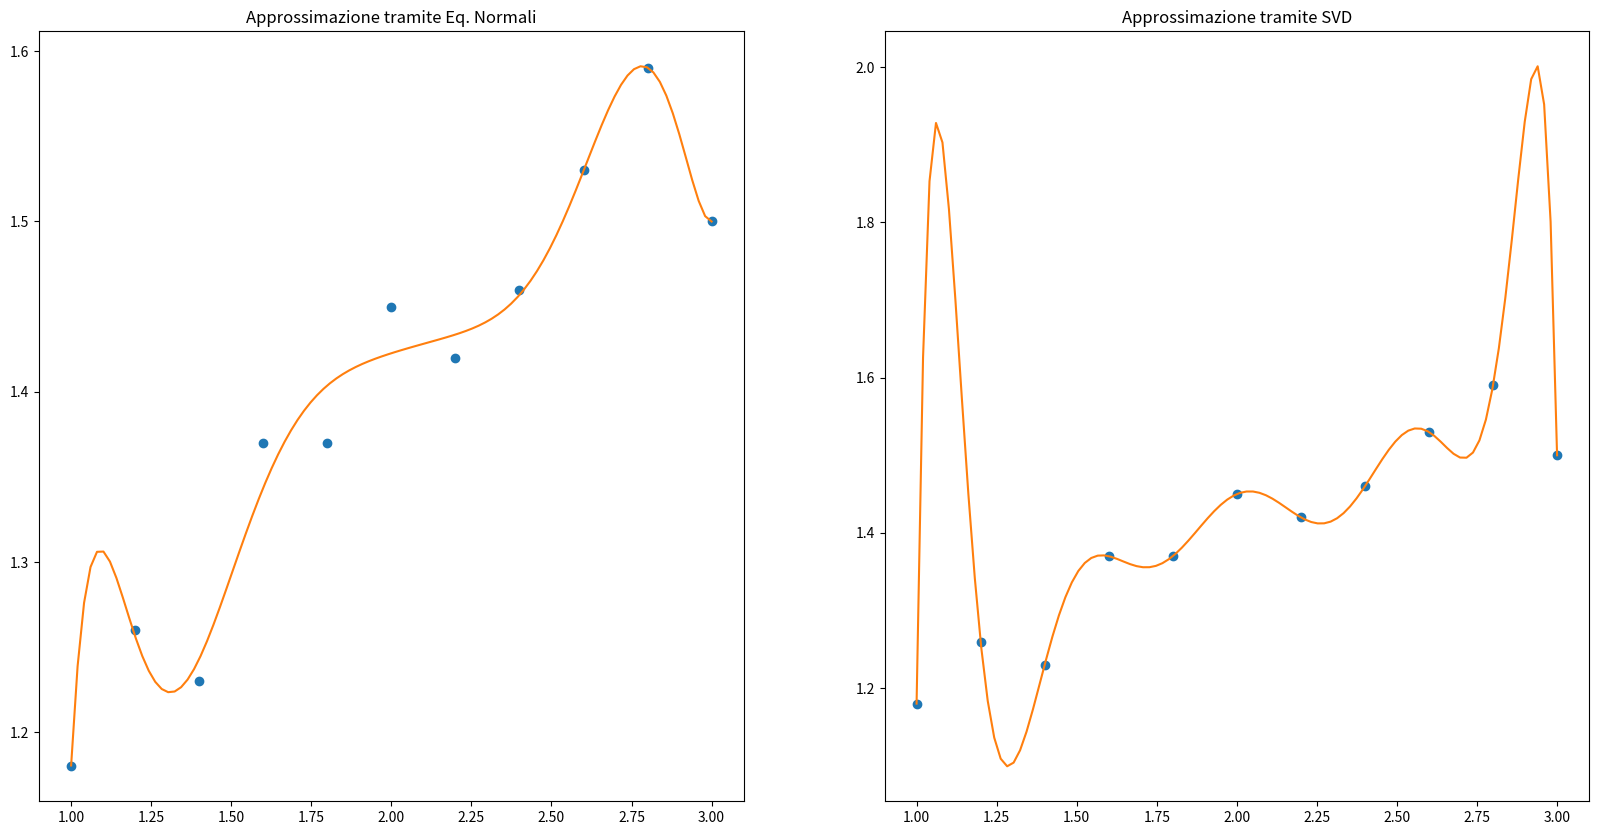
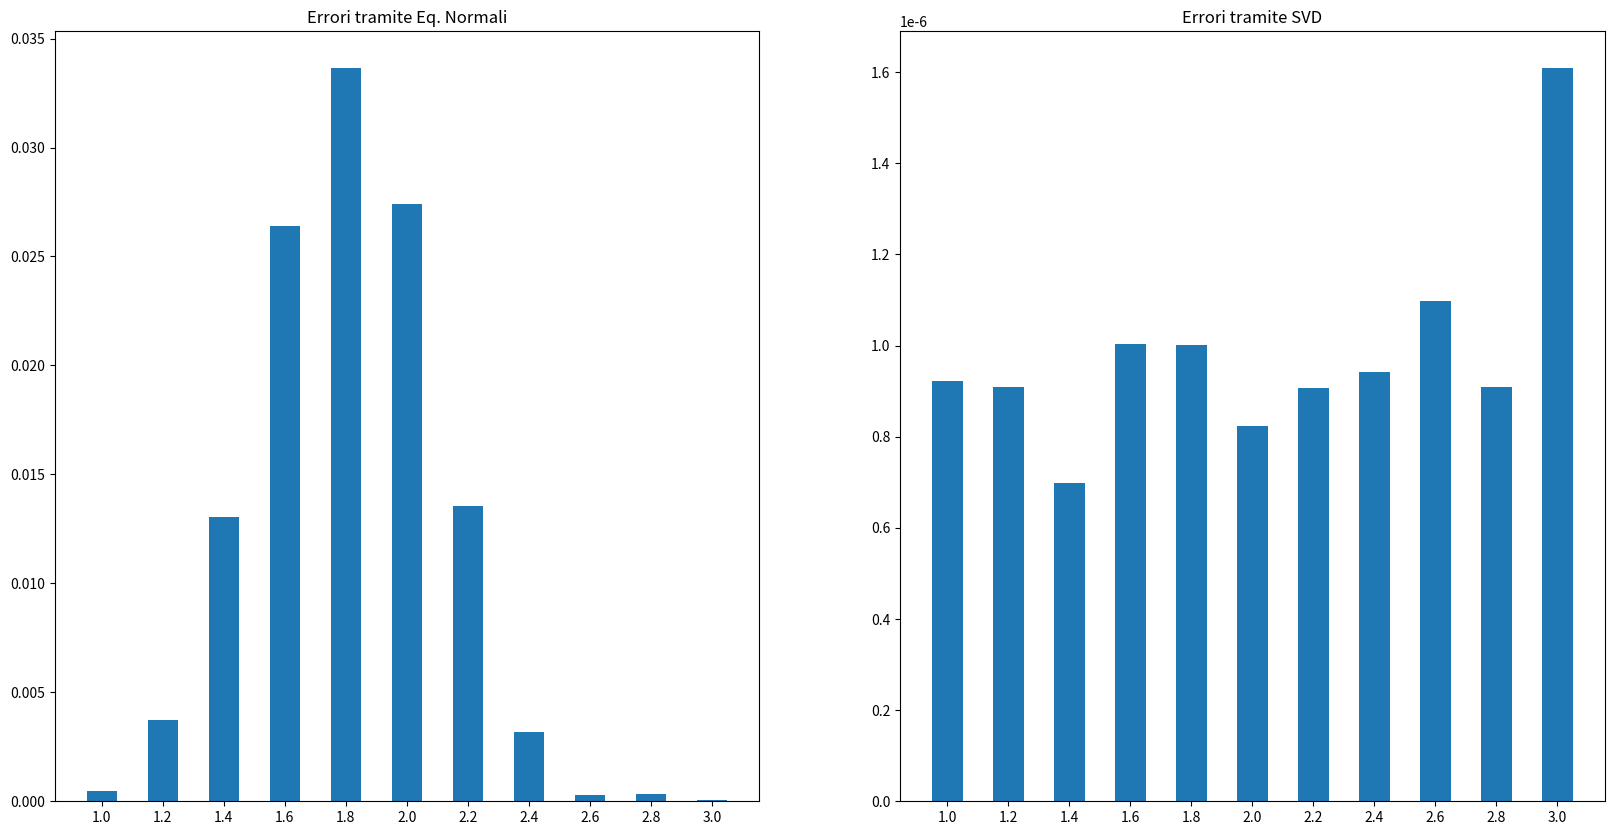

Source code (Python) for these figures, in order:
import numpy as np
import matplotlib.pyplot as plt
import scipy.linalg

n = 10# Grado del polinomio approssimante

# Punti da approssimare
x = np.array([1, 1.2, 1.4, 1.6, 1.8, 2, 2.2, 2.4, 2.6, 2.8, 3])
y = np.array([1.18, 1.26, 1.23, 1.37, 1.37, 1.45, 1.42, 1.46, 1.53, 1.59, 1.5])

# Numero di dati
m = x.size 

# Creazione della matrice del problema
A = np.zeros((m, n+1))

for i in range(0, m):
    row = []
    for j in range(0, n + 1):
        row.append(np.power(x[i], j))
    A[i] = row

''' Risoluzione tramite equazioni normali'''

# calcoliamo la matrice del sistema e il termine noto a parte
ATA = np.transpose(A)@A 
ATy = np.transpose(A)@y

# Risolvi con cholesky 
#L = scipy.linalg.cholesky(ATA, lower = True)
#alpha1 = scipy.linalg.solve(L, ATy)
#alpha_normali = scipy.linalg.solve(L.T, alpha1)

# Per ora risoluzione canonica in quanto Cholesky crasha per matrici troppo grandi
alpha_normali = scipy.linalg.solve(ATA, ATy)

'''Risoluzione tramite SVD'''

# Scomponi matrice con SVD
U, s, Vt = scipy.linalg.svd(A)

# Crea il vettore per i risultati
alpha_svd = np.zeros(s.shape)

# Itera tramite la risoluzione del problema con la moltiplicazione scomposta SVD
for i in range(n+1):
    ui=U[:,i] # Prendi iesima colonna di U
    vi = Vt[i,:] # Prendi iesima riga di v
    alpha_svd = alpha_svd + (np.dot(ui,y)*vi) / s[i]


'''CONFRONTO GRAFICO DEL POLINOMIO'''

# [redacted]
def p(alpha, x):
    m=x.size
    A = np.zeros((m, alpha.size))
    
    for i in range(0, m):
        row = []
        for j in range(0, n + 1):
            row.append(np.power(x[i], j))
        A[i] = row
        
    return A@alpha

# Domain
x_plot = np.linspace(1,3,100)

# Codomains
y_normali = p(alpha_normali, x_plot)
y_svd = p(alpha_svd, x_plot)

# Grafico con equazioni normali
plt.figure(figsize=(20, 10))
plt.subplot(1, 2, 1)
plt.plot(x,y,"o")
plt.plot(x_plot,y_normali)
plt.title('Approssimazione tramite Eq. Normali')

# Grafico con SVD
plt.subplot(1, 2, 2)
plt.plot(x,y,"o")
plt.plot(x_plot,y_svd)
plt.title('Approssimazione tramite SVD')

plt.show()

'''CONFRONTO GRAFICO DEGLI ERRORI'''
eq_norm_error = abs(p(alpha_normali, x) - y) # distanza del puntop calcolato dal polinomio dal punto effettivo
svd_error = abs(p(alpha_svd, x) - y) 

# Istogramma degli errori
plt.figure(figsize=(20, 10))
plt.subplot(1, 2, 1)
plt.bar(x,eq_norm_error,0.1, tick_label=x)
plt.title('Errori tramite Eq. Normali')

# Grafico con SVD
plt.subplot(1, 2, 2)
plt.bar(x,svd_error,0.1, tick_label=x)
plt.title('Errori tramite SVD')

plt.show() 


































































